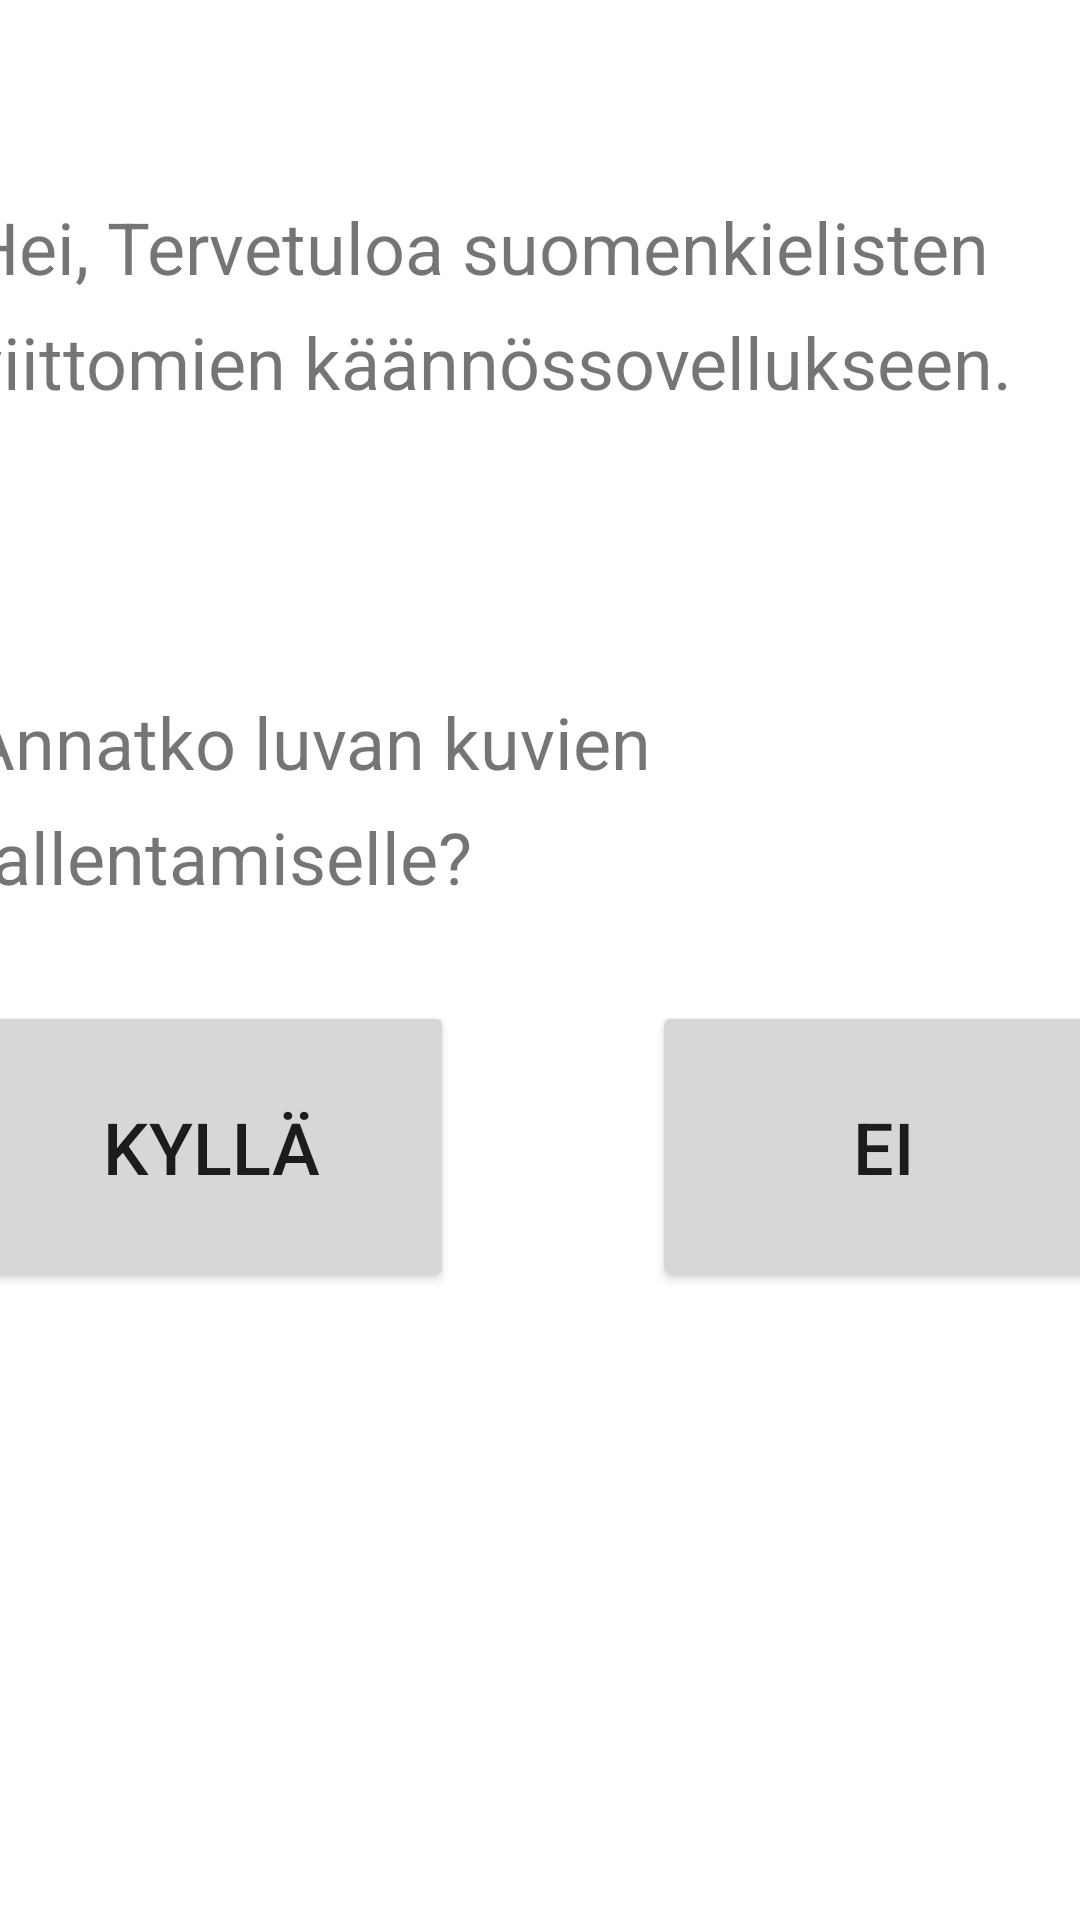

Here is an Android app screen rendered from its layout file. Give the layout XML and the strings, colors and styles it references.
<!-- AndroidManifest.xml: application theme Theme.Viittomatulkki -->
<!-- res/layout/activity_third.xml -->
<?xml version="1.0" encoding="utf-8"?>
<androidx.constraintlayout.widget.ConstraintLayout xmlns:android="http://schemas.android.com/apk/res/android"
    xmlns:app="http://schemas.android.com/apk/res-auto"
    xmlns:tools="http://schemas.android.com/tools"
    android:layout_width="match_parent"
    android:layout_height="match_parent"
    tools:context=".ThirdActivity">

    <LinearLayout
        android:layout_width="382dp"
        android:layout_height="508dp"
        android:orientation="vertical"
        app:layout_constraintBottom_toBottomOf="parent"
        app:layout_constraintEnd_toEndOf="parent"
        app:layout_constraintStart_toStartOf="parent"
        app:layout_constraintTop_toTopOf="parent">

        <TextView
            android:id="@+id/textView4"
            android:layout_width="match_parent"
            android:layout_height="105dp"
            android:lineSpacingExtra="10sp"
            android:text="Hei, Tervetuloa suomenkielisten viittomien käännössovellukseen."
            android:textSize="24sp" />

        <Space
            android:layout_width="match_parent"
            android:layout_height="60dp" />

        <TextView
            android:id="@+id/textView5"
            android:layout_width="match_parent"
            android:layout_height="wrap_content"
            android:lineSpacingExtra="10sp"
            android:text="Annatko luvan kuvien tallentamiselle?"
            android:textSize="24sp" />

        <Space
            android:layout_width="match_parent"
            android:layout_height="32dp" />

        <LinearLayout
            android:layout_width="match_parent"
            android:layout_height="97dp"
            android:orientation="horizontal">

            <Button
                android:id="@+id/button_yes"
                android:layout_width="wrap_content"
                android:layout_height="match_parent"
                android:layout_weight="1"
                android:text="Kyllä"
                android:textSize="24sp" />

            <Space
                android:layout_width="wrap_content"
                android:layout_height="46dp"
                android:layout_weight="1" />

            <Button
                android:id="@+id/button_no"
                android:layout_width="wrap_content"
                android:layout_height="97dp"
                android:layout_weight="1"
                android:text="Ei"
                android:textSize="24sp" />
        </LinearLayout>

    </LinearLayout>
</androidx.constraintlayout.widget.ConstraintLayout>
<!-- resources referenced by this layout -->
<resources>
  <style name="Theme.Viittomatulkki" parent="Theme.MaterialComponents.DayNight.DarkActionBar">
          
          <item name="colorPrimary">@color/purple_500</item>
          <item name="colorPrimaryVariant">@color/purple_700</item>
          <item name="colorOnPrimary">@color/white</item>
          
          <item name="colorSecondary">@color/teal_200</item>
          <item name="colorSecondaryVariant">@color/teal_700</item>
          <item name="colorOnSecondary">@color/black</item>
          
          <item name="android:statusBarColor" tools:targetApi="l">?attr/colorPrimaryVariant</item>
          
      </style>
  <!-- not gathered from this repository: default colours our renderer supplied (Android Studio template values) -->
  <color name="purple_500">#FF6200EE</color>
  <color name="purple_700">#FF3700B3</color>
  <color name="teal_200">#FF03DAC5</color>
  <color name="teal_700">#FF018786</color>
  <color name="black">#FF000000</color>
  <color name="white">#FFFFFFFF</color>
</resources>
